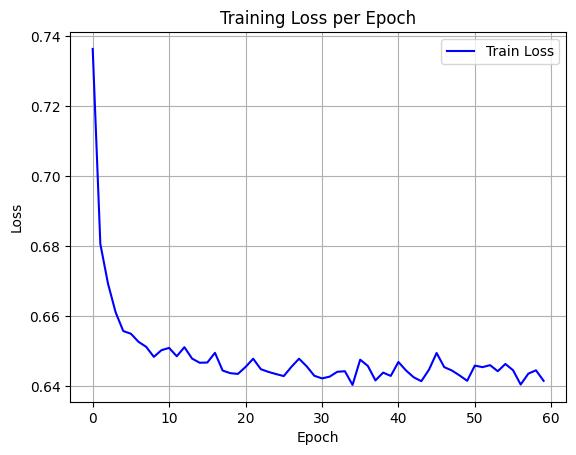

The data file committed next to this chart (first rows):
epoch, train_loss
0, 0.7363
1, 0.6805
2, 0.6692
3, 0.661
4, 0.6557
5, 0.6549
6, 0.6526
7, 0.6512
8, 0.6483
9, 0.6502
10, 0.6509
11, 0.6485
12, 0.6511
13, 0.6478
14, 0.6466
15, 0.6467
16, 0.6495
17, 0.6444
18, 0.6436
19, 0.6434
20, 0.6454
21, 0.6478
22, 0.6448
23, 0.644
24, 0.6434
25, 0.6428
26, 0.6455
27, 0.6478
28, 0.6456
29, 0.6429
30, 0.6422
31, 0.6426
32, 0.644
33, 0.6442
34, 0.6403
35, 0.6475
36, 0.6457
37, 0.6416
38, 0.6438
39, 0.6429
40, 0.6468
41, 0.6444
42, 0.6425
43, 0.6414
44, 0.6446
45, 0.6494
46, 0.6454
47, 0.6444
48, 0.643
49, 0.6415
50, 0.6458
51, 0.6454
52, 0.6459
53, 0.6442
54, 0.6463
55, 0.6445
56, 0.6404
57, 0.6435
58, 0.6445
59, 0.6415
